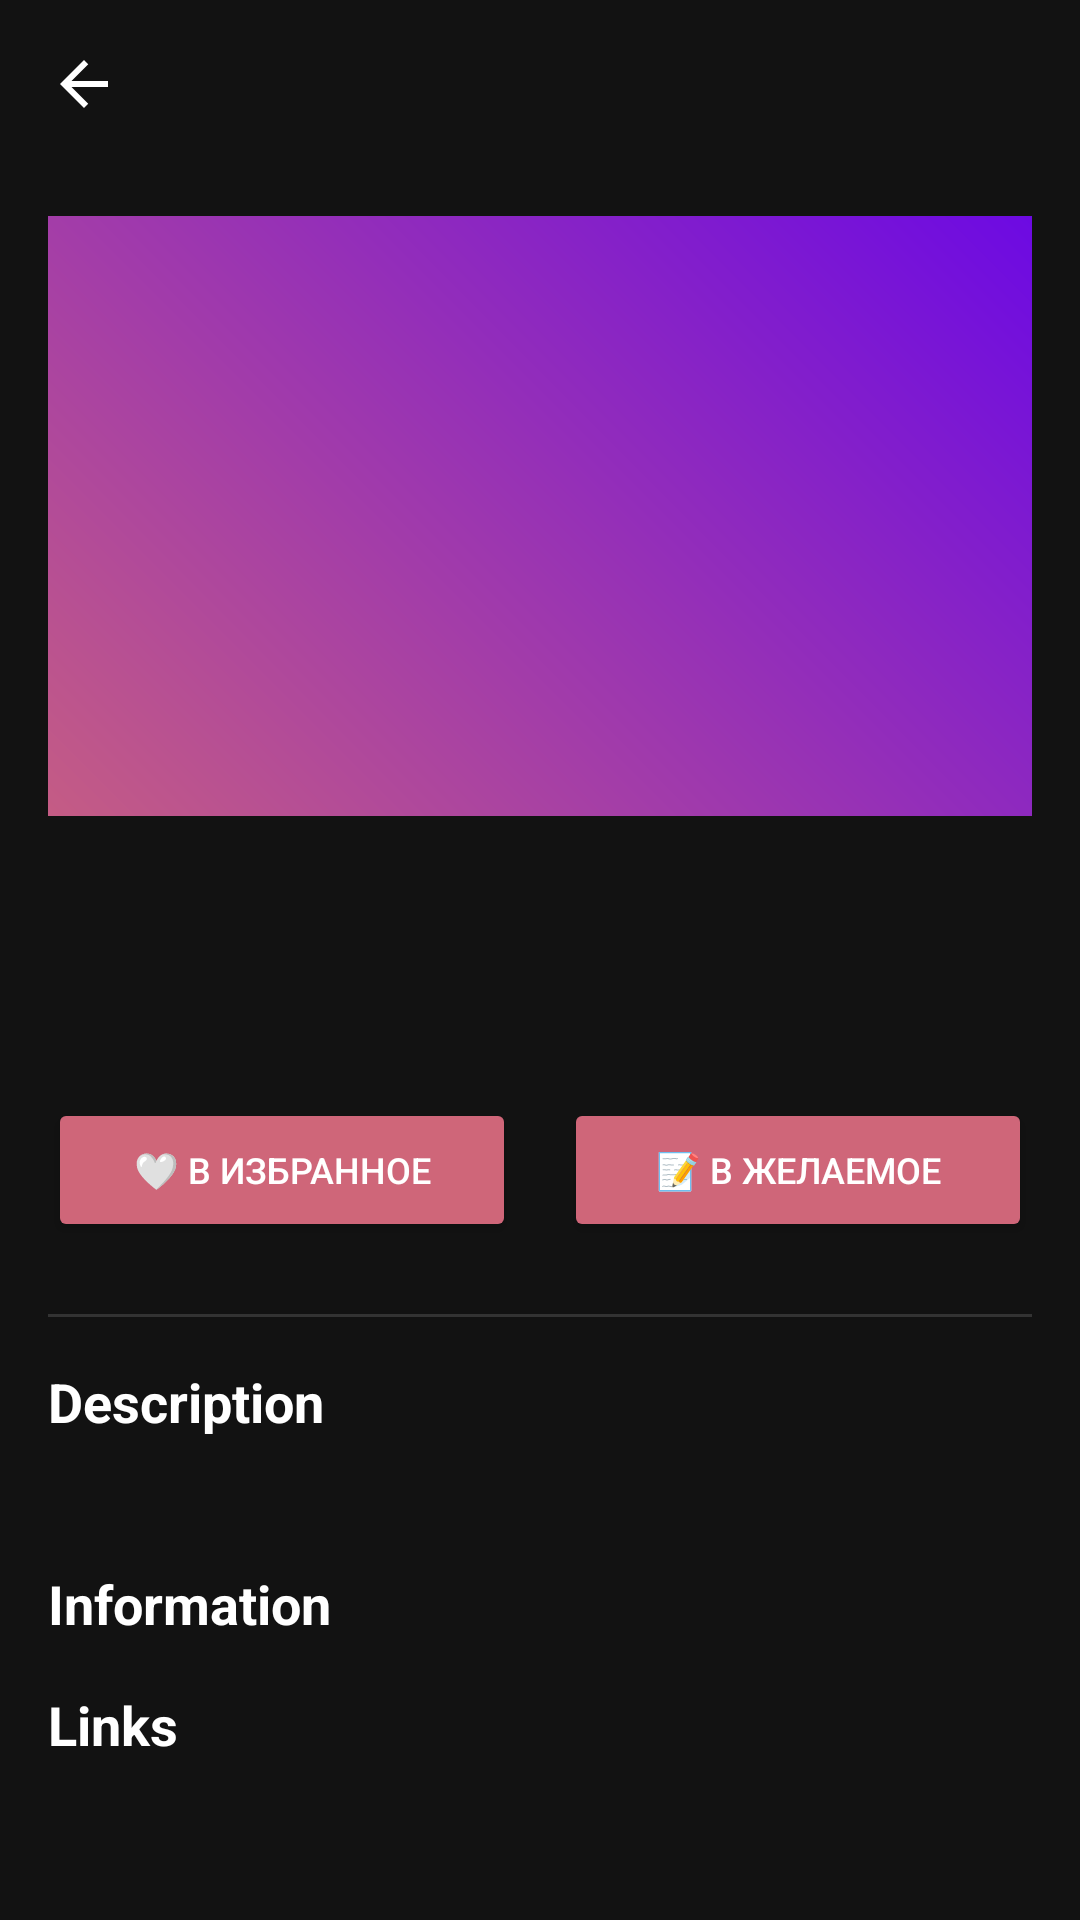

Produce the Android XML layout that renders to this screen, including the resource entries it uses.
<!-- AndroidManifest.xml: application theme Theme.GameTrends_Dark -->
<!-- res/layout/activity_game_detail.xml -->
<?xml version="1.0" encoding="utf-8"?>
<LinearLayout xmlns:android="http://schemas.android.com/apk/res/android"
    xmlns:app="http://schemas.android.com/apk/res-auto"
    android:layout_width="match_parent"
    android:layout_height="match_parent"
    android:orientation="vertical"
    android:background="@color/night_background"
    android:fitsSystemWindows="true">

    <com.google.android.material.appbar.MaterialToolbar
        android:id="@+id/toolbar"
        android:layout_width="match_parent"
        android:layout_height="?attr/actionBarSize"
        android:background="@color/night_background"
        app:titleTextColor="@color/night_text_primary"
        app:navigationIcon="@drawable/ic_back" />

    <ScrollView
        android:layout_width="match_parent"
        android:layout_height="match_parent"
        android:padding="16dp"
        android:clipToPadding="false"
        android:paddingBottom="24dp">

        <LinearLayout
            android:layout_width="match_parent"
            android:layout_height="wrap_content"
            android:orientation="vertical">

            <ImageView
                android:id="@+id/gameDetailImage"
                android:layout_width="match_parent"
                android:layout_height="200dp"
                android:scaleType="centerCrop"
                android:src="@drawable/game_placeholder" />

            <TextView
                android:id="@+id/gameDetailTitle"
                android:layout_width="match_parent"
                android:layout_height="wrap_content"
                android:textSize="24sp"
                android:textStyle="bold"
                android:textColor="@color/night_text_primary"
                android:layout_marginTop="16dp" />

            <TextView
                android:id="@+id/gameDetailRating"
                android:layout_width="match_parent"
                android:layout_height="wrap_content"
                android:textSize="16sp"
                android:textColor="@color/gold"
                android:layout_marginTop="8dp" />

            <TextView
                android:id="@+id/gameDetailMetacritic"
                android:layout_width="match_parent"
                android:layout_height="wrap_content"
                android:textSize="16sp"
                android:textColor="@color/gold"
                android:layout_marginTop="4dp"
                android:visibility="gone" />

            <LinearLayout
                android:layout_width="match_parent"
                android:layout_height="wrap_content"
                android:orientation="horizontal"
                android:layout_marginTop="16dp"
                android:layout_marginBottom="8dp">

                <Button
                    android:id="@+id/favoriteButton"
                    android:layout_width="0dp"
                    android:layout_height="wrap_content"
                    android:layout_weight="1"
                    android:layout_marginEnd="8dp"
                    android:text="🤍 В избранное"
                    android:textSize="12sp"
                    android:maxLines="1"
                    android:ellipsize="end"
                    android:gravity="center"
                    android:paddingVertical="10dp"
                    android:backgroundTint="@color/accent_red"
                    android:textColor="@android:color/white" />

                <Button
                    android:id="@+id/wishlistButton"
                    android:layout_width="0dp"
                    android:layout_height="wrap_content"
                    android:layout_weight="1"
                    android:layout_marginStart="8dp"
                    android:text="📝 В желаемое"
                    android:textSize="12sp"
                    android:maxLines="1"
                    android:ellipsize="end"
                    android:gravity="center"
                    android:paddingVertical="10dp"
                    android:backgroundTint="@color/accent_red"
                    android:textColor="@android:color/white" />

            </LinearLayout>

            <View
                android:layout_width="match_parent"
                android:layout_height="1dp"
                android:background="#333333"
                android:layout_marginVertical="16dp" />

            <TextView
                android:layout_width="match_parent"
                android:layout_height="wrap_content"
                android:text="@string/description"
                android:textSize="18sp"
                android:textStyle="bold"
                android:textColor="@color/night_text_primary" />

            <TextView
                android:id="@+id/gameDetailDescription"
                android:layout_width="match_parent"
                android:layout_height="wrap_content"
                android:textSize="14sp"
                android:textColor="@color/night_text_secondary"
                android:layout_marginTop="8dp"
                android:lineSpacingExtra="2dp" />

            <TextView
                android:layout_width="match_parent"
                android:layout_height="wrap_content"
                android:text="@string/information"
                android:textSize="18sp"
                android:textStyle="bold"
                android:textColor="@color/night_text_primary"
                android:layout_marginTop="16dp" />

            <TextView
                android:id="@+id/gameDetailDevelopers"
                android:layout_width="match_parent"
                android:layout_height="wrap_content"
                android:textSize="14sp"
                android:textColor="@color/night_text_secondary"
                android:layout_marginTop="8dp"
                android:visibility="gone" />

            <TextView
                android:id="@+id/gameDetailPublishers"
                android:layout_width="match_parent"
                android:layout_height="wrap_content"
                android:textSize="14sp"
                android:textColor="@color/night_text_secondary"
                android:layout_marginTop="4dp"
                android:visibility="gone" />

            <TextView
                android:id="@+id/gameDetailReleaseDate"
                android:layout_width="match_parent"
                android:layout_height="wrap_content"
                android:textSize="14sp"
                android:textColor="@color/night_text_secondary"
                android:layout_marginTop="4dp"
                android:visibility="gone" />

            <TextView
                android:id="@+id/gameDetailGenres"
                android:layout_width="match_parent"
                android:layout_height="wrap_content"
                android:textSize="14sp"
                android:textColor="@color/night_text_secondary"
                android:layout_marginTop="4dp"
                android:visibility="gone" />

            <TextView
                android:id="@+id/gameDetailPlatforms"
                android:layout_width="match_parent"
                android:layout_height="wrap_content"
                android:textSize="14sp"
                android:textColor="@color/night_text_secondary"
                android:layout_marginTop="4dp"
                android:visibility="gone" />

            <TextView
                android:id="@+id/gameDetailAchievements"
                android:layout_width="match_parent"
                android:layout_height="wrap_content"
                android:textSize="14sp"
                android:textColor="@color/night_text_secondary"
                android:layout_marginTop="4dp"
                android:visibility="gone" />

            <TextView
                android:id="@+id/gameDetailPlaytime"
                android:layout_width="match_parent"
                android:layout_height="wrap_content"
                android:textSize="14sp"
                android:textColor="@color/night_text_secondary"
                android:layout_marginTop="4dp"
                android:visibility="gone" />

            <TextView
                android:layout_width="match_parent"
                android:layout_height="wrap_content"
                android:text="@string/links"
                android:textSize="18sp"
                android:textStyle="bold"
                android:textColor="@color/night_text_primary"
                android:layout_marginTop="16dp" />

            <TextView
                android:id="@+id/gameDetailWebsite"
                android:layout_width="match_parent"
                android:layout_height="wrap_content"
                android:textSize="14sp"
                android:textColor="@color/accent_red"
                android:layout_marginTop="8dp"
                android:visibility="gone" />

            <TextView
                android:id="@+id/gameDetailReddit"
                android:layout_width="match_parent"
                android:layout_height="wrap_content"
                android:textSize="14sp"
                android:textColor="@color/accent_red"
                android:layout_marginTop="4dp"
                android:visibility="gone" />

        </LinearLayout>

    </ScrollView>

</LinearLayout>
<!-- resources referenced by this layout -->
<resources>
  <color name="accent_red">#CF6679</color>
  <color name="gold">#FFD700</color>
  <color name="night_background">#121212</color>
  <color name="night_text_primary">#FFFFFF</color>
  <color name="night_text_secondary">#B3B3B3</color>
  <!-- drawable game_placeholder (drawable) -->
  <?xml version="1.0" encoding="utf-8"?>
  <shape xmlns:android="http://schemas.android.com/apk/res/android"
      android:shape="rectangle">
      <gradient
          android:angle="45"
          android:startColor="#CF6679"
          android:endColor="#6200EE"
          android:type="linear" />
      <size android:width="100dp" android:height="100dp" />
      <corners android:radius="4dp" />
  </shape>
  <!-- drawable ic_back (drawable) -->
  <vector xmlns:android="http://schemas.android.com/apk/res/android"
      android:width="24dp"
      android:height="24dp"
      android:viewportWidth="24"
      android:viewportHeight="24"
      android:tint="@color/night_text_primary">
      <path
          android:fillColor="@android:color/white"
          android:pathData="M20,11H7.83l5.59,-5.59L12,4l-8,8 8,8 1.41,-1.41L7.83,13H20v-2z"/>
  </vector>
  <string name="description">Description</string>
  <string name="information">Information</string>
  <string name="links">Links</string>
  <style name="Theme.GameTrends_Dark" parent="Theme.GameTrends" />
  <style name="Theme.GameTrends" parent="Theme.MaterialComponents.DayNight.NoActionBar">
          <item name="colorPrimary">@color/accent_red_dark</item>
          <item name="colorPrimaryVariant">@color/purple_500</item>
          <item name="colorOnPrimary">@color/black</item>
          <item name="colorSecondary">@color/teal_200</item>
          <item name="colorSecondaryVariant">@color/teal_700</item>
          <item name="colorOnSecondary">@color/black</item>
          <item name="android:windowBackground">@color/night_background</item>
          <item name="android:colorBackground">@color/night_surface</item>
          <item name="android:textColorPrimary">@color/night_text_primary</item>
          <item name="android:textColorSecondary">@color/night_text_secondary</item>
          <item name="android:statusBarColor">@color/night_background</item>
  
          <item name="android:itemTextAppearance">@style/PopupMenuTextAppearance</item>
          <item name="android:itemBackground">@color/night_surface</item>
      </style>
  <color name="accent_red_dark">#FF6B6B</color>
  <color name="purple_500">#FF6200EE</color>
  <color name="black">#FF000000</color>
  <color name="teal_200">#FF03DAC5</color>
  <color name="teal_700">#FF018786</color>
  <color name="night_surface">#1E1E1E</color>
  <style name="PopupMenuTextAppearance" parent="TextAppearance.MaterialComponents.Body1">
          <item name="android:textColor">@color/night_text_primary</item>
          <item name="android:textSize">14sp</item>
      </style>
</resources>
